Image classification data set "test" (meertechnology01/mango on GitHub). Class labels (2): mango calcium carbide treated, mango healthy.

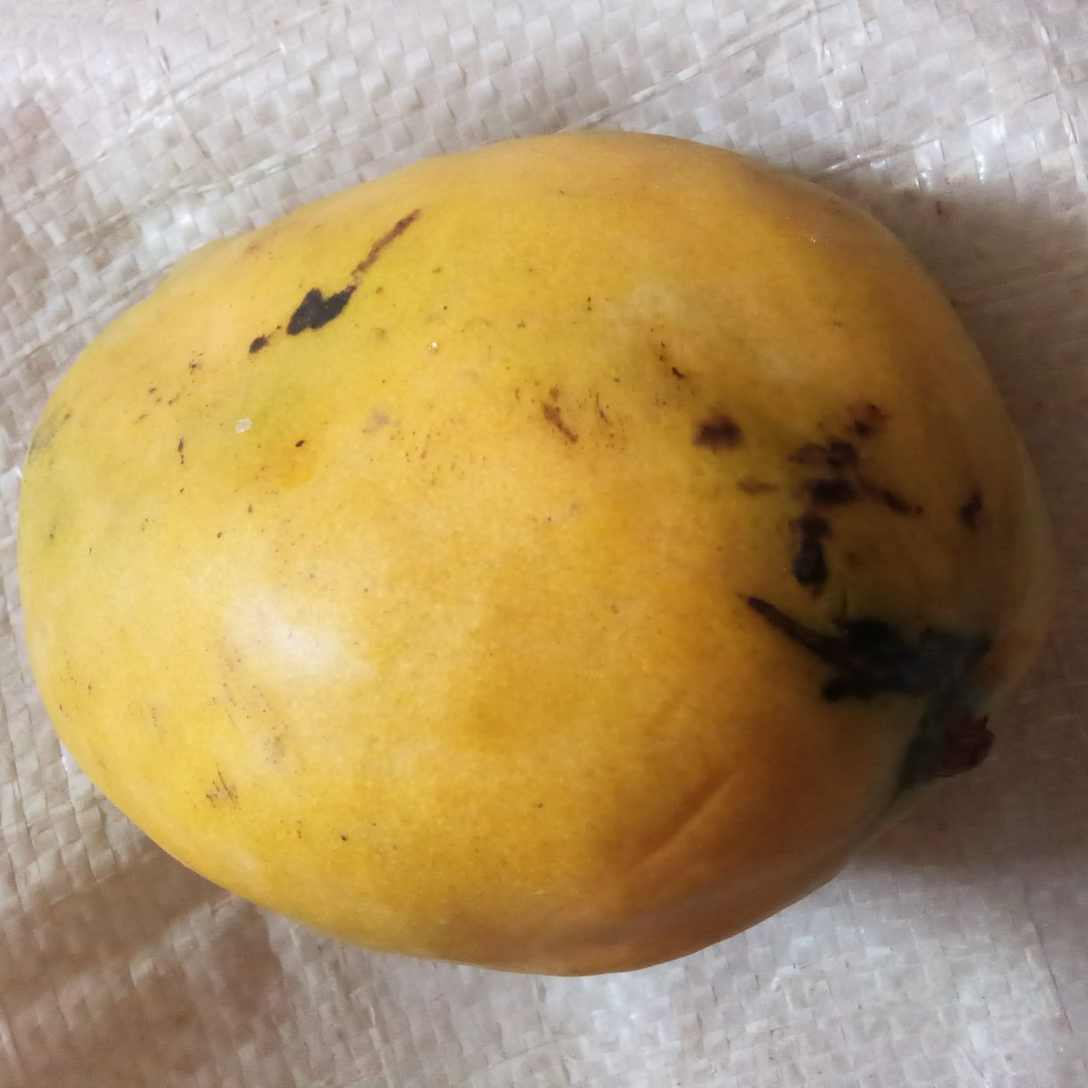
Label: mango calcium carbide treated

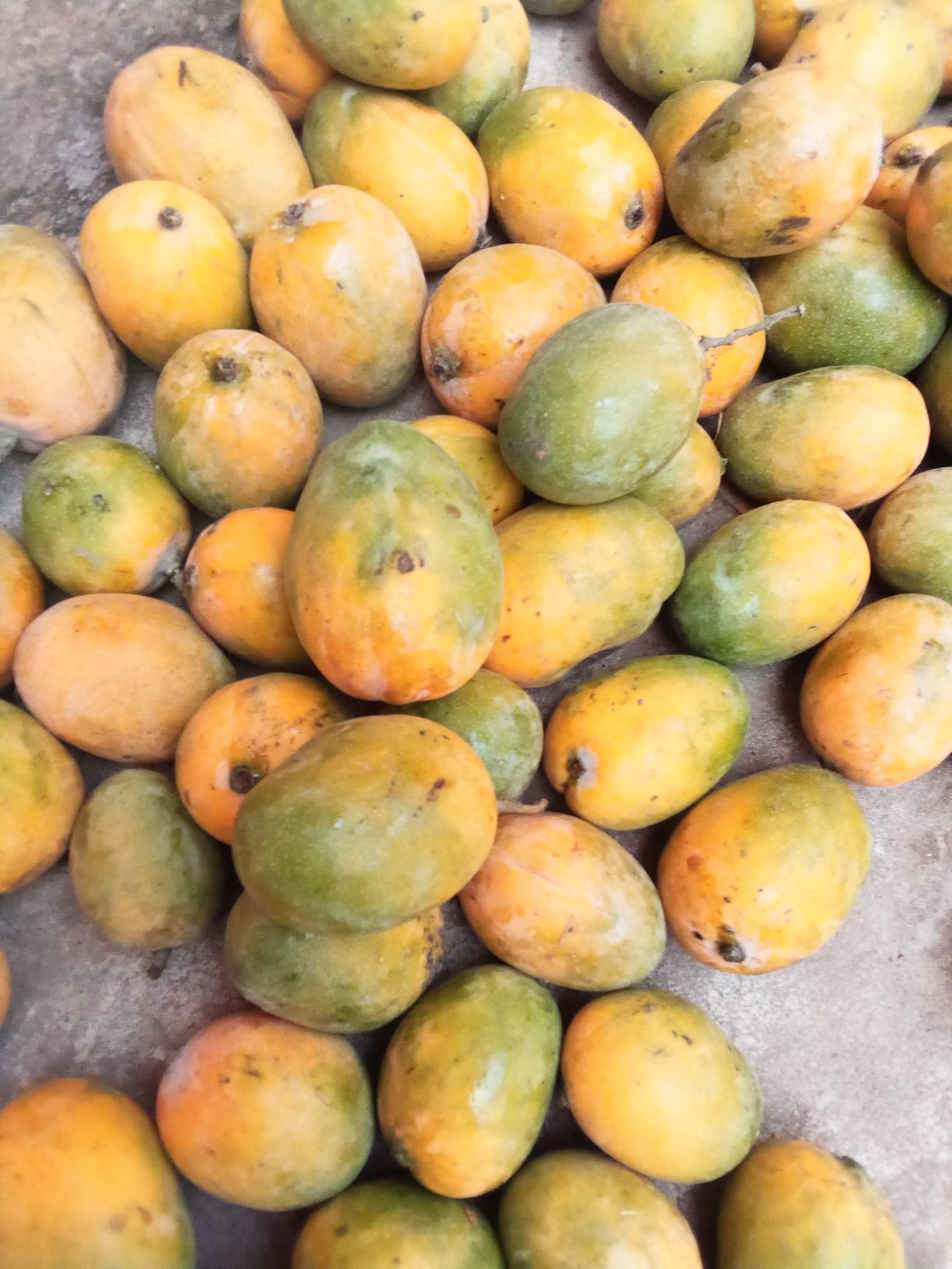
Label: mango healthy

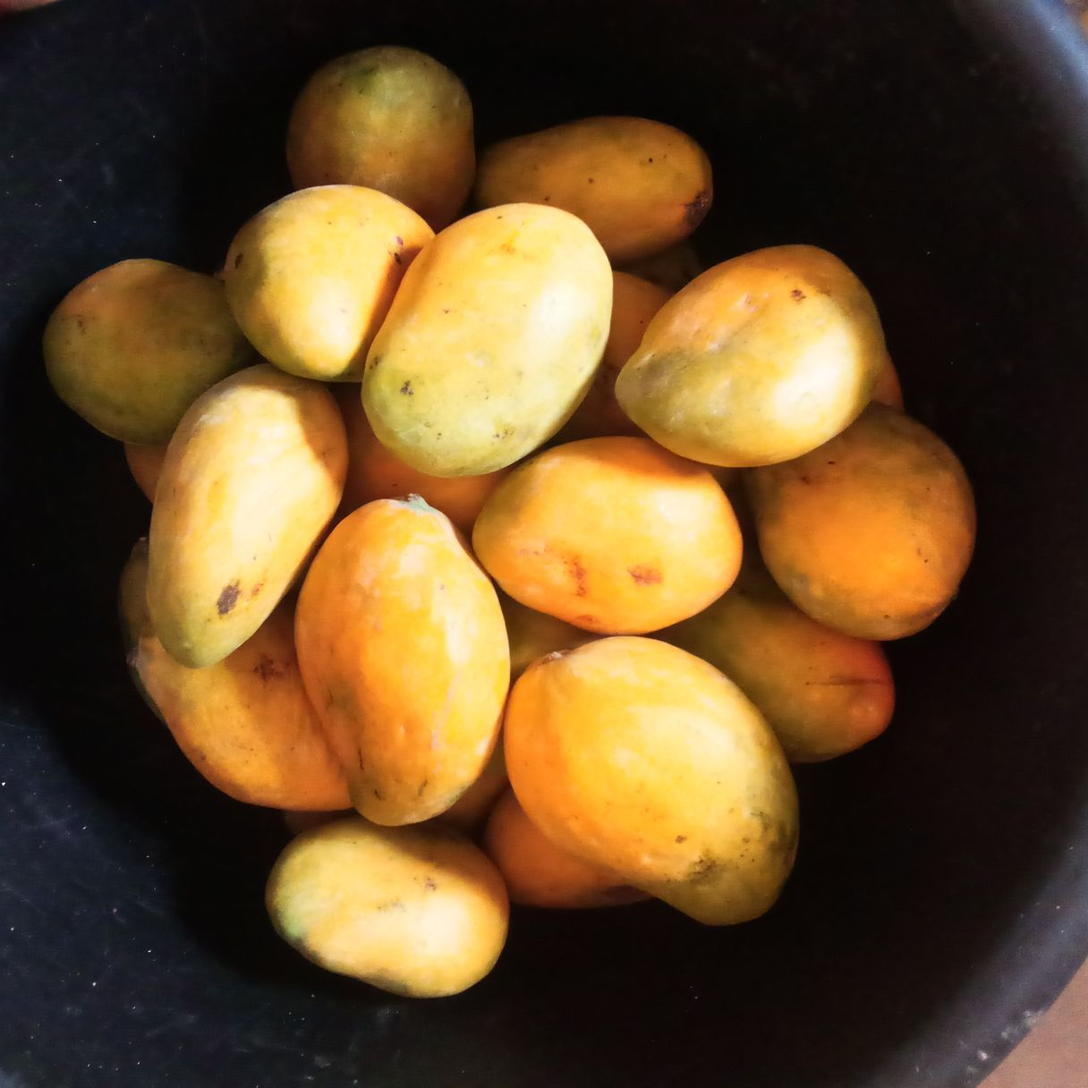
Label: mango calcium carbide treated

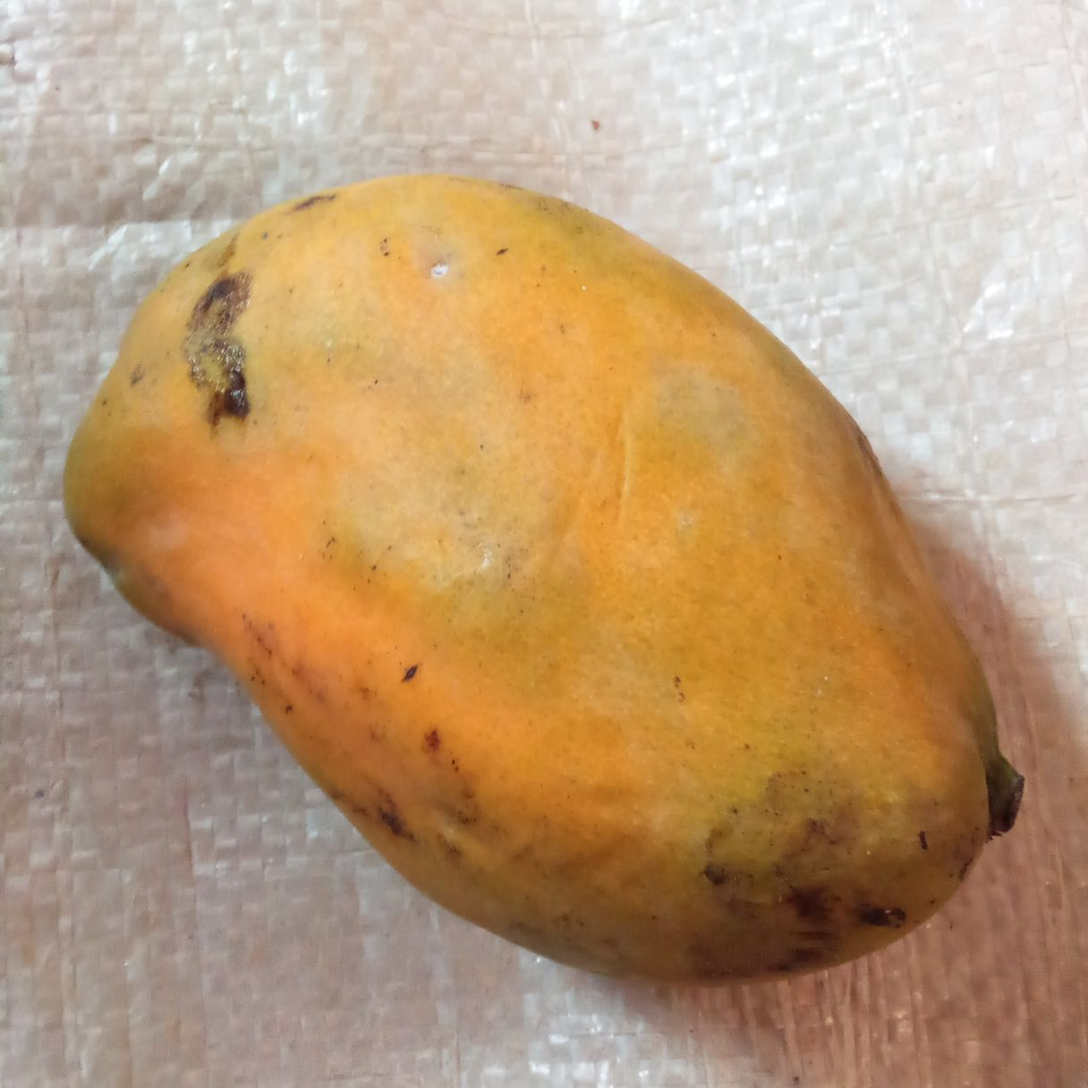
Label: mango healthy

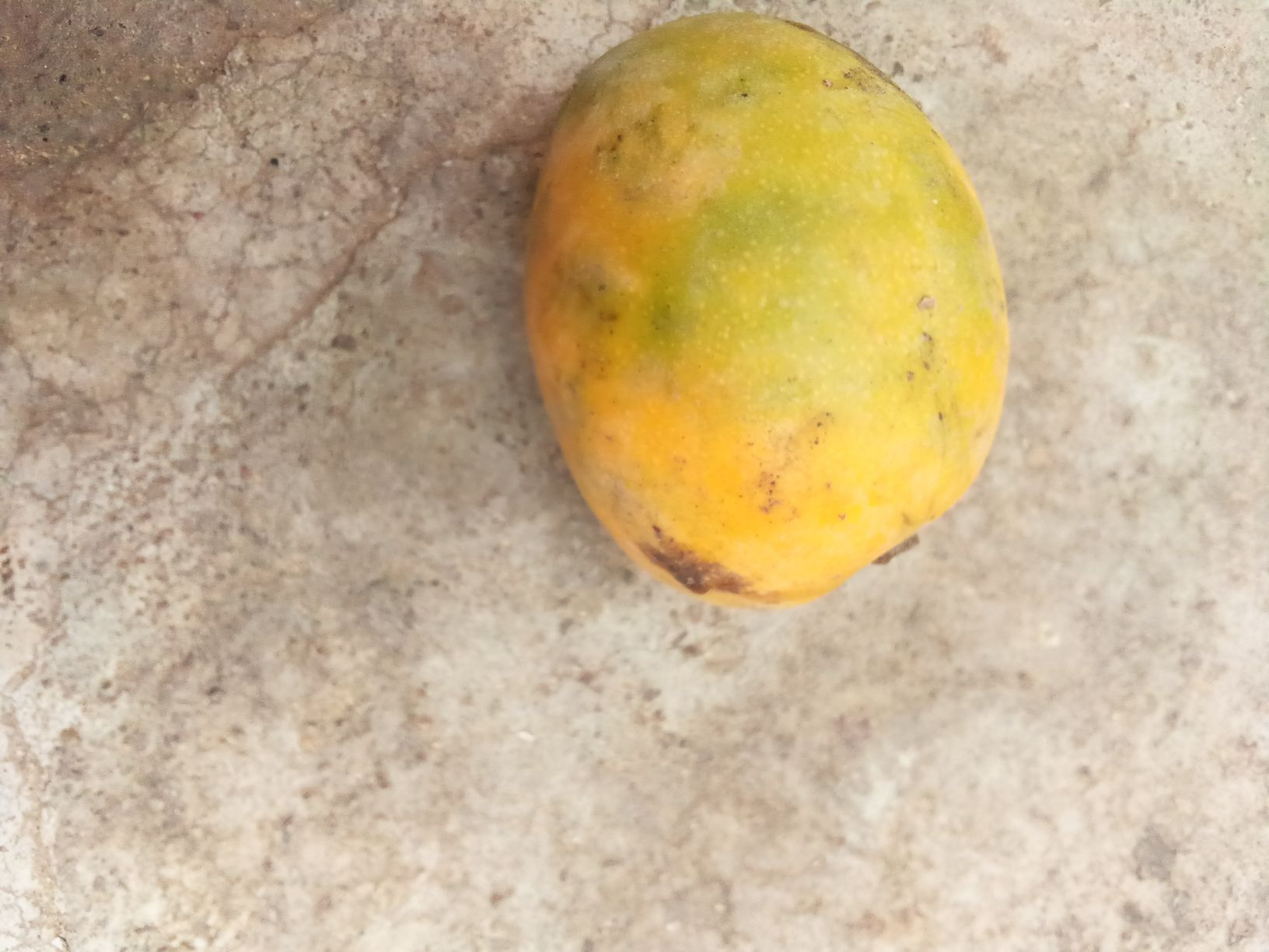
Label: mango healthy

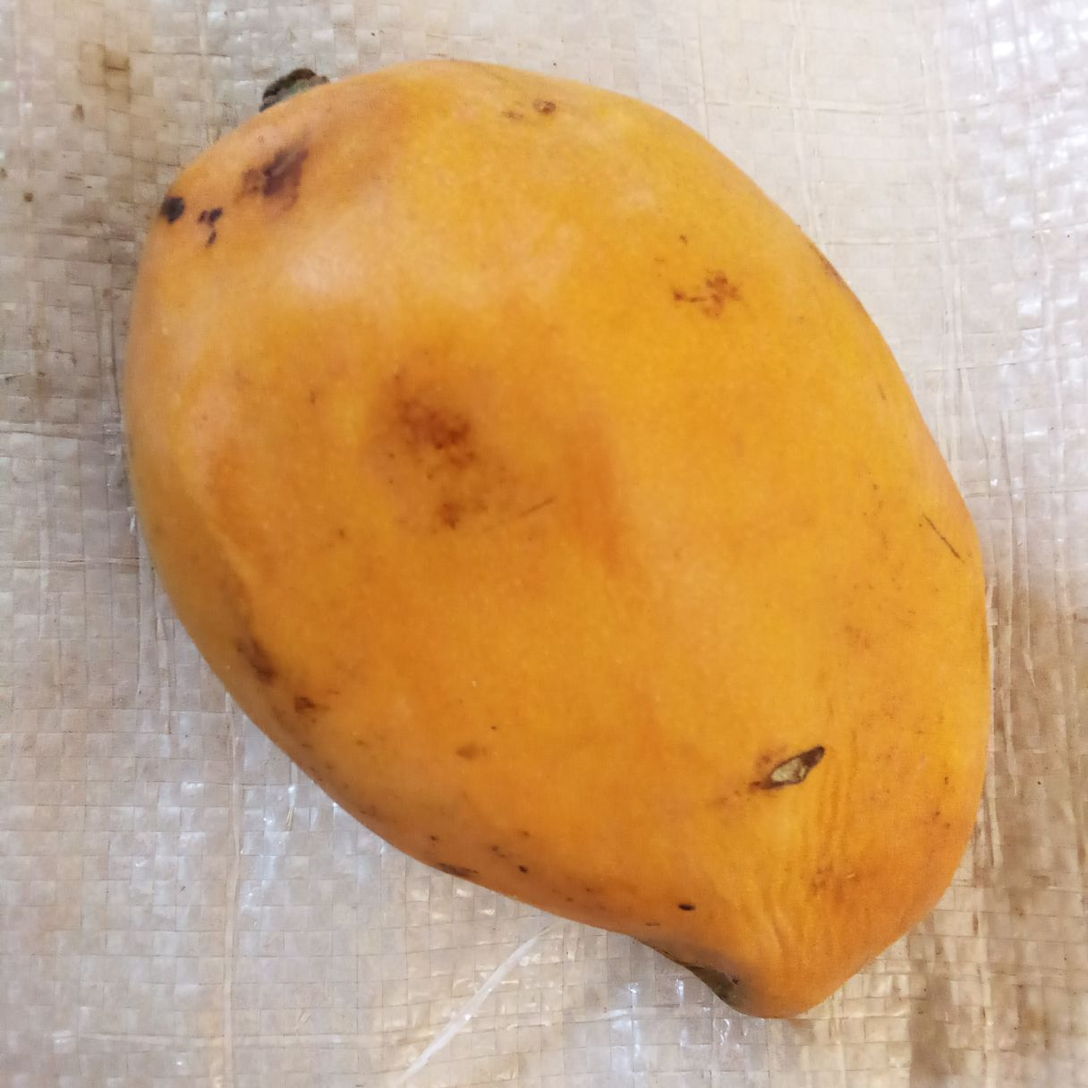
Label: mango healthy
